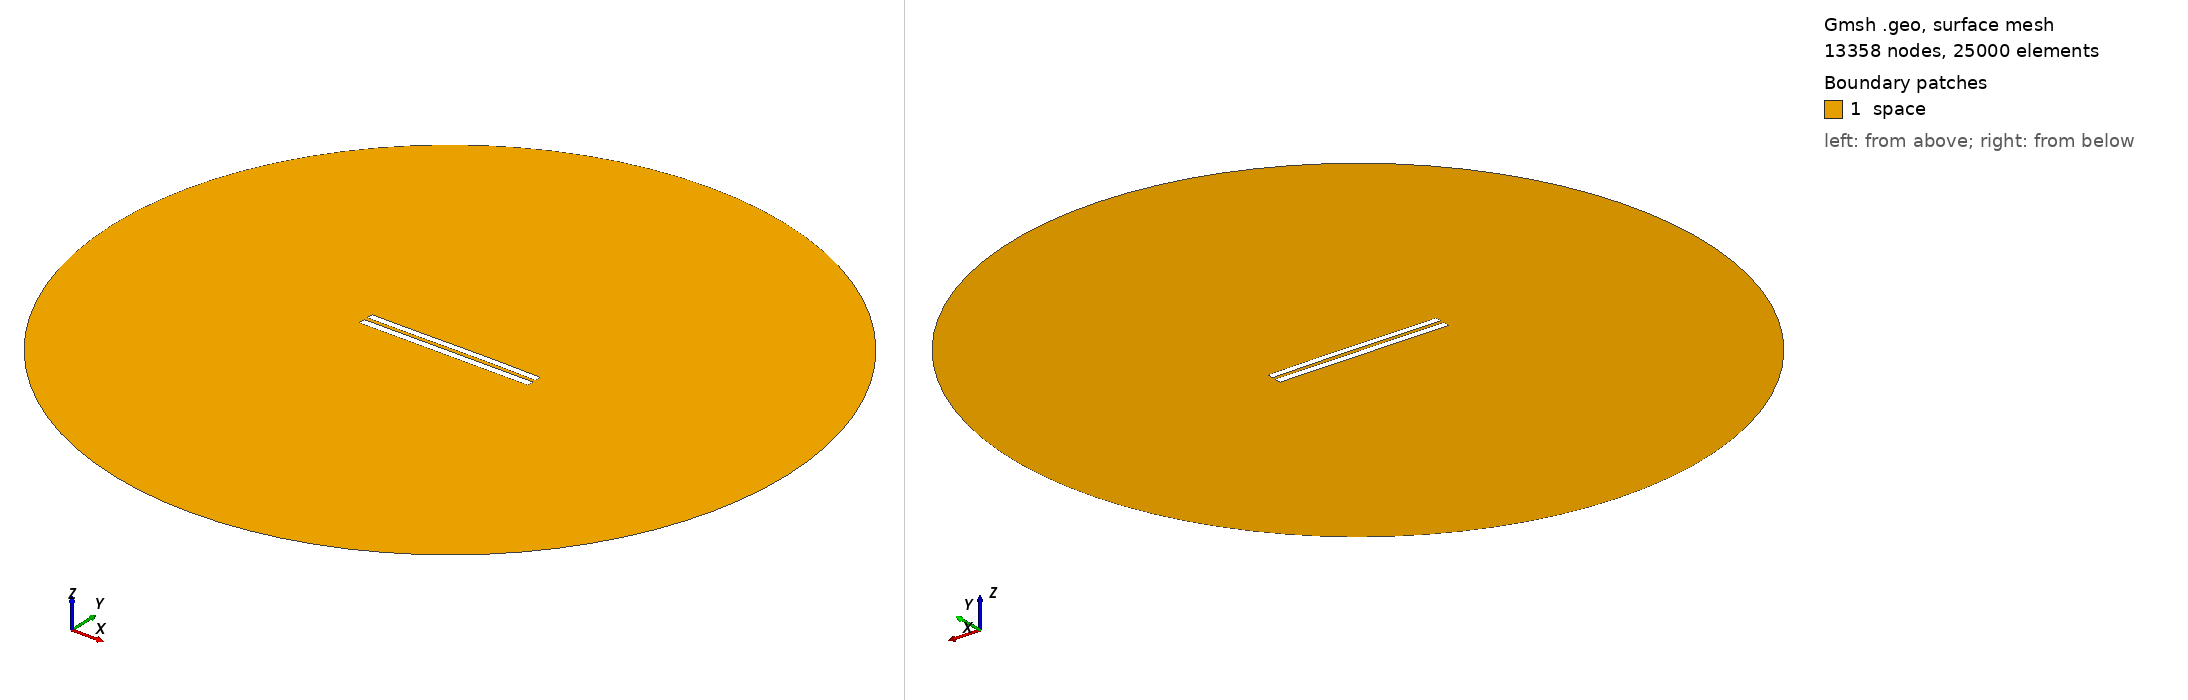

Gmsh geometry script, surface-meshed: 13358 nodes, 25000 surface elements. Boundary patches (legend numbers): 1 space. Left view from above one corner, right view from below the opposite corner. Legend entries are the model's physical surfaces. The drawing asked Gmsh for element sizes between 1% and 20% of the model's largest extent; the script's own settings can give other sizes.

=== 5333.geo (drawn) ===
//---------------------------------------
// Geometry kernel
//---------------------------------------

SetFactory("OpenCASCADE");



//---------------------------------------
// Parameters of the geometry
//---------------------------------------

// Overetch of the upper plate
overetch = 0.125;

// Distance between the plates
distance = 2.25;

// Discretization over the x axis (for the deformation)
nx = 50; 

// Length of the plate
L = 100 - overetch; 

// Number of modes
n = 4; 

// 1st mode coefficient
coeff(1) = 0.0;
beta(1) = 0.596864 * 3.1415926535 / L;

// 2nd mode coefficient
coeff(2) = 0.07499999999999998;
beta(2) = 1.49418 * 3.1415926535 / L;

// 3rd mode coefficient
coeff(3) = -0.075;
beta(3) = 2.50025 * 3.1415926535 / L;

// 4th mode coefficient
coeff(4) = 0.0;
beta(4) = 3.49999 * 3.1415926535 / L;



//---------------------------------------
// Upper plate (deformed rectangle)
//---------------------------------------

// Coordiantes of the upper plate
xmin = -50;
xmax = 50 - overetch;

// Height of the upper plate
yheight = 4 - 2 * overetch;

// Indexes of the points
UpperID[] = {};
LowerID[] = {};
LeftID[] = {};
RightID[] = {};

// Point index
p = 1;

// Horizontal edges
For i In {1:nx}
    x = xmin + (i-1)*(xmax - xmin)/(nx-1);

    y_bottom = distance / 2 + overetch;
    For j In {1:n}
        C = (Cosh(beta(j)*L) + Cos(beta(j)*L)) / (Sinh(beta(j)*L) + Sin(beta(j)*L));
        y_bottom  = y_bottom + coeff(j) * (Cosh(beta(j)*(x+50)) - Cos(beta(j)*(x+50)) - C * (Sinh(beta(j)*(x+50)) - Sin(beta(j)*(x+50))));
    EndFor

    y_top = y_bottom + yheight;

    Point(p) = {x, y_top, 0, 1.0};
    UpperID[i] = p;
    p = p + 1;

    Point(p) = {x, y_bottom, 0, 1.0};
    LowerID[i] = p;
    p = p + 1;
EndFor

// Create point lists
UpperPts[] = {}; LowerPts[] = {};
For i In {1:nx}
  UpperPts[] += {UpperID[i]};
  LowerPts[] += {LowerID[i]};
EndFor

// Build splines
Spline(1) = {UpperPts[]};
Spline(2) = {LowerPts[]};
Line(3) = {LowerPts[nx-1], UpperPts[nx-1]};
Line(4) = {LowerPts[0], UpperPts[0]};

// Build the plane surface
Curve Loop(1) = {2, 3, -1, -4};
Plane Surface(1) = {1};



//---------------------------------------
// Lower plate (rectangle)
//---------------------------------------

// Vertices
Point(1001) = {-50, -1, 0, 1.0};
Point(1002) = { 50, -1, 0, 1.0};
Point(1003) = { 50,  -5, 0, 1.0};
Point(1004) = {-50,  -5, 0, 1.0};

// Edges
Line(5) = {1001, 1002};
Line(6) = {1002, 1003};
Line(7) = {1003, 1004};
Line(8) = {1004, 1001};

// Plane surface
Line Loop(2) = {5, 6, 7, 8};
Plane Surface(2) = {2}; 



//---------------------------------------
// Outer (fictious) boundary
//---------------------------------------

// Points
Point(1005) = {0, 0, 0};       // Center
Point(1006) = {200, 0, 0};     // Start point
Point(1007) = {0, 200, 0};     // 90 degrees
Point(1008) = {-200, 0, 0};    // 180 degrees
Point(1009) = {0, -200, 0};    // 270 degrees

// Circle arcs (each needs start, center, end)
Circle(9) = {1006, 1005, 1007};
Circle(10) = {1007, 1005, 1008};
Circle(11) = {1008, 1005, 1009};
Circle(12) = {1009, 1005, 1006};

// Plane surface for the entire domain
Curve Loop(3) = {9, 10, 11, 12};
Surface(3) = {3};

// Subtract the plates from the whole domain to obtain the actual domain where we want to solve the equations
BooleanDifference{ Surface{3}; Delete; }{ Surface{1}; Surface{2}; Delete; }




//---------------------------------------
// Transfinite Lines/Curves
//---------------------------------------

// Set the number of points on the boundaries
r = 7;

// Plates
Transfinite Curve {1, 2} = 50*r Using Progression 1;
Transfinite Curve {3, 4} = 2*r Using Progression 1;
Transfinite Line {5, 7} = 50*r Using Progression 1;
Transfinite Line {6, 8} = 2*r Using Progression 1;

// Outer boundary
Transfinite Line {9, 10, 11, 12} = 20 Using Progression 1;



//---------------------------------------
// Physical groups
//---------------------------------------                

// Physical curves (boundaries)
Physical Line("force_segment", 10) = {2};
Physical Line("upper_plate", 11) = {1, 3, 4};
Physical Line("lower_plate", 12) = {5, 6, 7, 8};
Physical Line("boundary", 20) = {9, 10, 11, 12};

// Physical Surfaces
Physical Surface("space", 30) = {3};



//---------------------------------------
// 6. Generate the Mesh
//---------------------------------------

// 2D mesh generation
Mesh 2;
